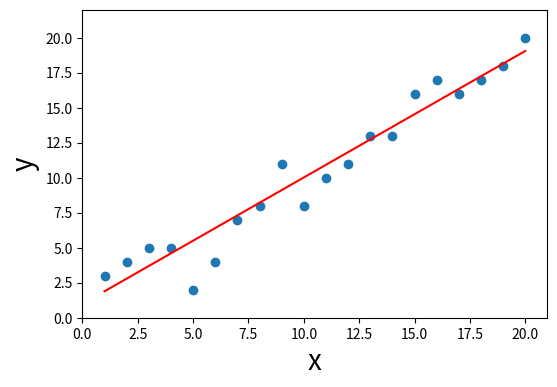

Generate this figure with matplotlib:
import numpy as np
import matplotlib.pyplot as plt


# 预测目标变量y的值


def predict(θ_0, θ_1, x):
    y_predicted = θ_0 + θ_1*x
    return y_predicted

# 遍历整个样本数据，计算偏差，使用批量梯度下降法


def loop(m, θ_0, θ_1, x, y):
    sum1 = 0
    sum2 = 0
    error = 0
    for i in range(m):
        a = predict(θ_0, θ_1, x[i]) - y[i]
        b = (predict(θ_0, θ_1, x[i]) - y[i]) * x[i]
        error1 = a*a
        sum1 = sum1 + a
        sum2 = sum2 + b
        error = error + error1
    return sum1, sum2, error

# 批量梯度下降法进行更新θ的值


def batch_gradient_descent(x, y, θ_0, θ_1, alpha, m):
    gradient_1 = (loop(m, θ_0, θ_1, x, y)[1]/m)
    while abs(gradient_1) > 0.001:  # 设定一个阀值，当梯度的绝对值小于0.001时即不再更新了
        gradient_0 = (loop(m, θ_0, θ_1, x, y)[0]/m)
        gradient_1 = (loop(m, θ_0, θ_1, x, y)[1]/m)
        error = (loop(m, θ_0, θ_1, x, y)[2]/m)
        θ_0 = θ_0 - alpha*gradient_0
        θ_1 = θ_1 - alpha*gradient_1
    return(θ_0, θ_1, error)


if __name__ == "__main__":
    # 样本数据
    x = [1, 2, 3, 4, 5, 6, 7, 8, 9, 10, 11, 12, 13, 14, 15, 16, 17, 18, 19, 20]
    y = [3, 4, 5, 5, 2, 4, 7, 8, 11, 8, 10, 11, 13, 13, 16, 17, 16, 17, 18, 20]
    m = 20  # 样本数量
    alpha = 0.01  # 学习率
    θ_0 = 1  # 初始化θ_0的值
    θ_1 = 1  # 初始化θ_1的值

    θ_0 = batch_gradient_descent(x, y, θ_0, θ_1, alpha, m)[0]
    θ_1 = batch_gradient_descent(x, y, θ_0, θ_1, alpha, m)[1]
    error = batch_gradient_descent(x, y, θ_0, θ_1, alpha, m)[2]
    print("The θ_0 is %f, The θ_1 is %f, The The Mean Squared Error is %f " %
          (θ_0, θ_1, error))

    plt.figure(figsize=(6, 4))  # 新建一个画布
    plt.scatter(x, y, label='y')  # 绘制样本散点图
    plt.xlim(0, 21)  # x轴范围
    plt.ylim(0, 22)  # y轴范围
    plt.xlabel('x', fontsize=20)  # x轴标签
    plt.ylabel('y', fontsize=20)  # y轴标签

    x = np.array(x)
    y_predict = np.array(θ_0 + θ_1*x)
    plt.plot(x, y_predict, color='red')  # 绘制拟合的函数图
    plt.show()
